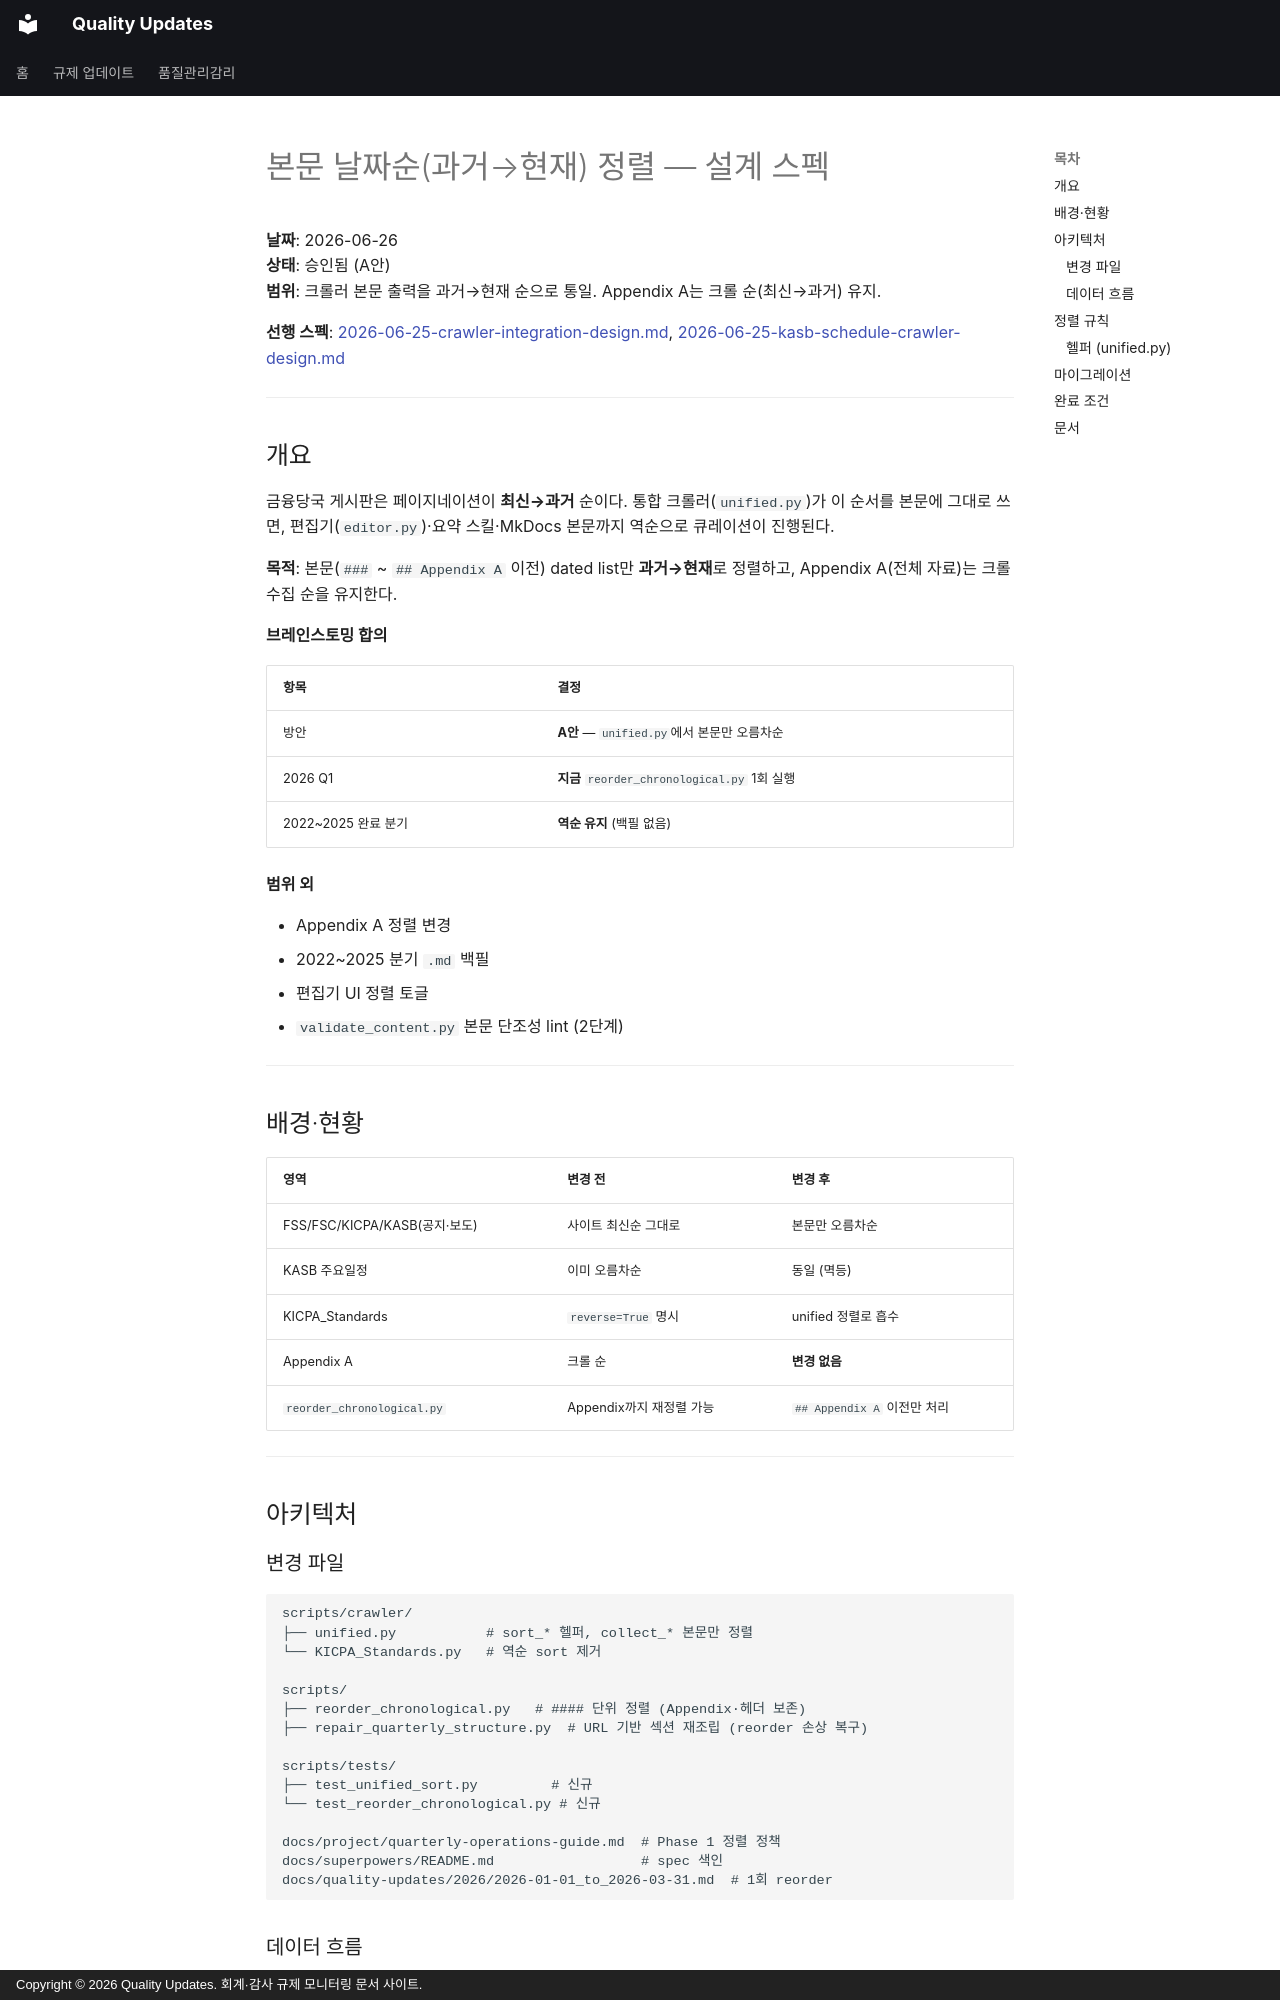

repository: ypspy/quality-updates · page: superpowers/specs/2026-06-26-chronological-main-body-design/index.html · generator: mkdocs · copyright: Copyright © 2026 Quality Updates. 회계·감사 규제 모니터링 문서 사이트.

# 본문 날짜순(과거→현재) 정렬 — 설계 스펙

**날짜**: 2026-06-26  
**상태**: 승인됨 (A안)  
**범위**: 크롤러 본문 출력을 과거→현재 순으로 통일. Appendix A는 크롤 순(최신→과거) 유지.

**선행 스펙**: [2026-06-25-crawler-integration-design.md](2026-06-25-crawler-integration-design.md), [2026-06-25-kasb-schedule-crawler-design.md](2026-06-25-kasb-schedule-crawler-design.md)

---

## 개요

금융당국 게시판은 페이지네이션이 **최신→과거** 순이다. 통합 크롤러(`unified.py`)가 이 순서를 본문에 그대로 쓰면, 편집기(`editor.py`)·요약 스킬·MkDocs 본문까지 역순으로 큐레이션이 진행된다.

**목적**: 본문(`###` ~ `## Appendix A` 이전) dated list만 **과거→현재**로 정렬하고, Appendix A(전체 자료)는 크롤 수집 순을 유지한다.

**브레인스토밍 합의**

| 항목 | 결정 |
|------|------|
| 방안 | **A안** — `unified.py`에서 본문만 오름차순 |
| 2026 Q1 | **지금** `reorder_chronological.py` 1회 실행 |
| 2022~2025 완료 분기 | **역순 유지** (백필 없음) |

**범위 외**

- Appendix A 정렬 변경
- 2022~2025 분기 `.md` 백필
- 편집기 UI 정렬 토글
- `validate_content.py` 본문 단조성 lint (2단계)

---

## 배경·현황

| 영역 | 변경 전 | 변경 후 |
|------|---------|---------|
| FSS/FSC/KICPA/KASB(공지·보도) | 사이트 최신순 그대로 | 본문만 오름차순 |
| KASB 주요일정 | 이미 오름차순 | 동일 (멱등) |
| KICPA_Standards | `reverse=True` 명시 | unified 정렬로 흡수 |
| Appendix A | 크롤 순 | **변경 없음** |
| `reorder_chronological.py` | Appendix까지 재정렬 가능 | `## Appendix A` 이전만 처리 |

---

## 아키텍처

### 변경 파일

```text
scripts/crawler/
├── unified.py           # sort_* 헬퍼, collect_* 본문만 정렬
└── KICPA_Standards.py   # 역순 sort 제거

scripts/
├── reorder_chronological.py   # #### 단위 정렬 (Appendix·헤더 보존)
├── repair_quarterly_structure.py  # URL 기반 섹션 재조립 (reorder 손상 복구)

scripts/tests/
├── test_unified_sort.py         # 신규
└── test_reorder_chronological.py # 신규

docs/project/quarterly-operations-guide.md  # Phase 1 정렬 정책
docs/superpowers/README.md                  # spec 색인
docs/quality-updates/2026/2026-01-01_to_2026-03-31.md  # 1회 reorder
```
